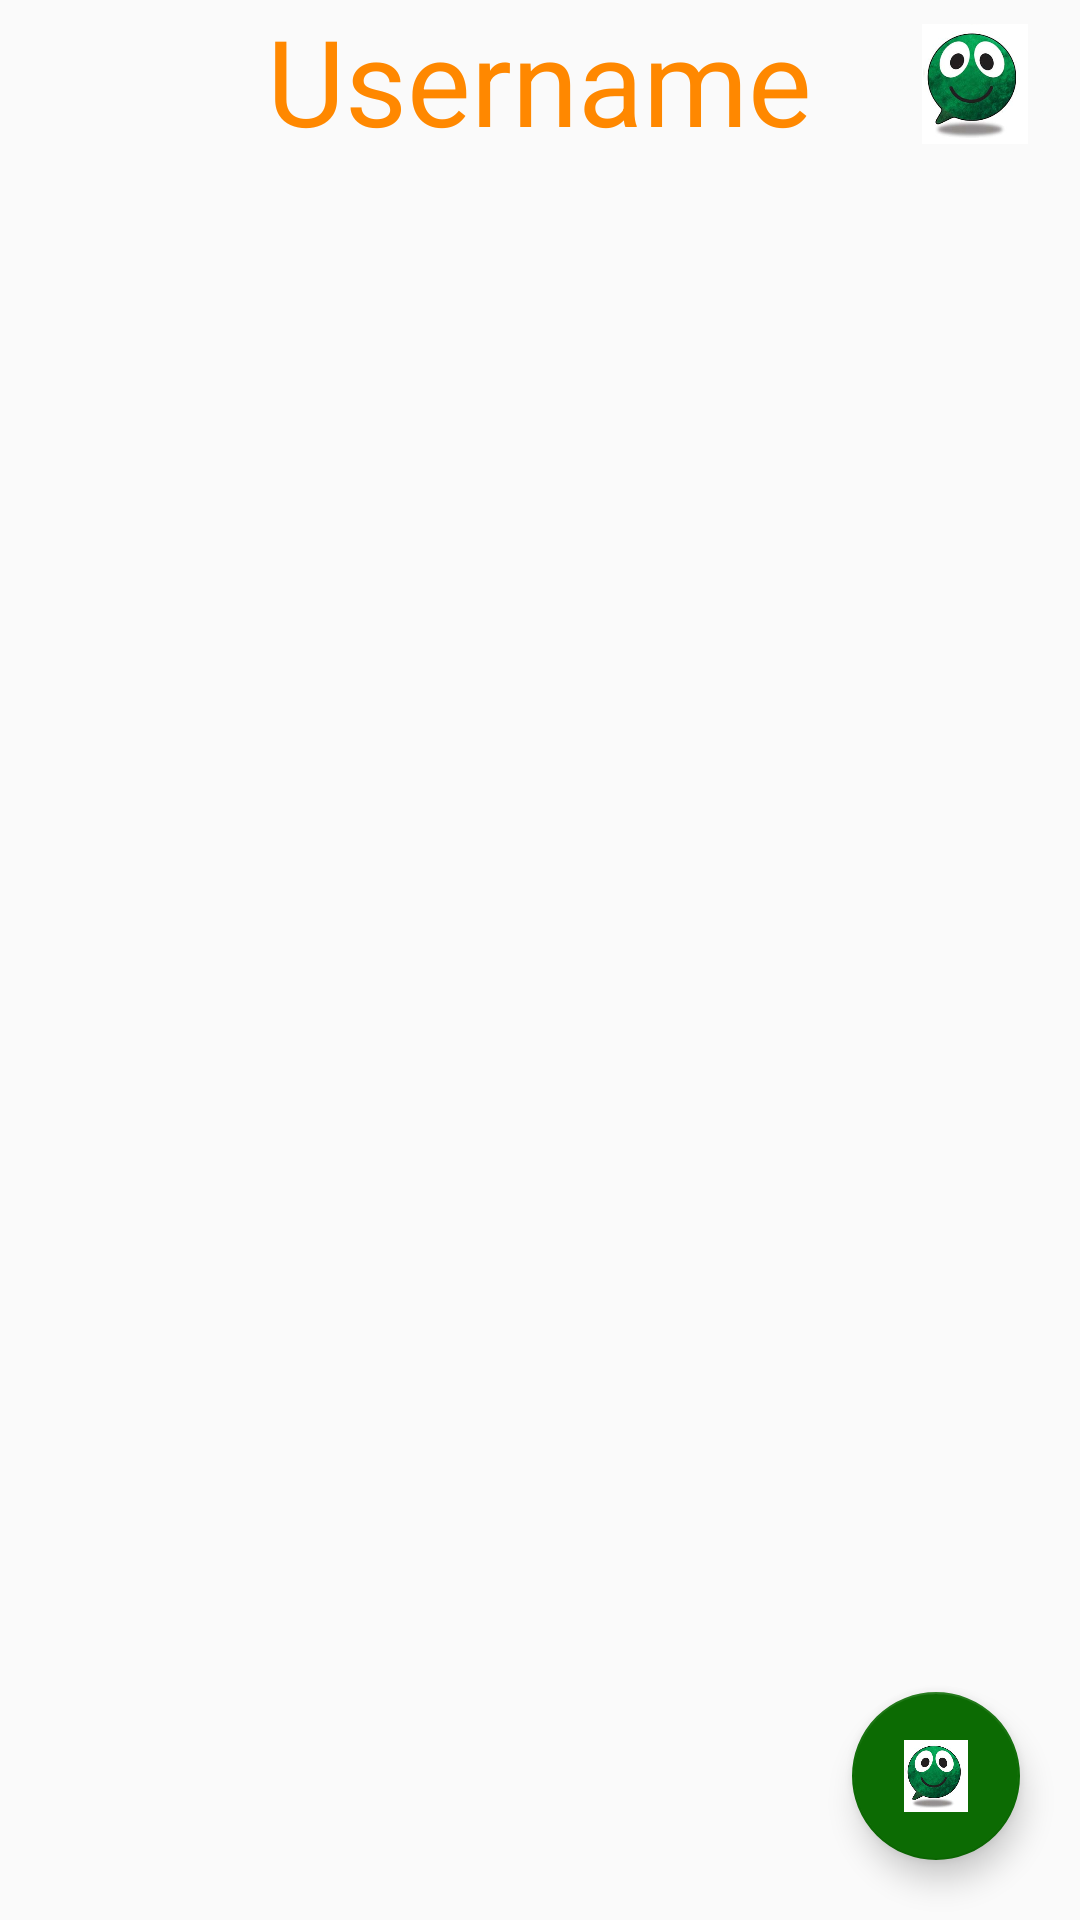

Here is an Android app screen rendered from its layout file. Give the layout XML and the strings, colors and styles it references.
<!-- AndroidManifest.xml: application theme AppTheme -->
<!-- res/layout/activity_detail.xml -->
<?xml version="1.0" encoding="utf-8"?>
<RelativeLayout xmlns:android="http://schemas.android.com/apk/res/android"
    android:layout_width="match_parent"
    android:layout_height="match_parent">

    <RelativeLayout
        android:id="@+id/detail_title_layout"
        android:layout_width="match_parent"
        android:layout_height="wrap_content"

        >

        <TextView
            android:id="@+id/detail_title_username"
            android:layout_width="wrap_content"
            android:layout_height="wrap_content"
            android:text="@string/detail_title_username"
            android:textAlignment="center"
            android:textSize="40sp"
            android:textColor="@android:color/holo_orange_dark"
            android:layout_centerInParent="true"

            />
        <ImageView
            android:id="@+id/detail_buddy_true"
            android:layout_width="40dp"
            android:layout_height="40dp"
            android:src="@drawable/buddy"
            android:layout_alignParentEnd="true"
            android:layout_marginRight="15dp"
            android:layout_marginTop="8dp"
            />

    </RelativeLayout>


    <ListView
        android:id="@+id/detail_list_view"
        android:layout_width="match_parent"
        android:layout_height="match_parent"
        android:layout_below="@id/detail_title_layout"

        >

    </ListView>

    <android.support.design.widget.FloatingActionButton
        android:id="@+id/detail_buddy_button"
        android:layout_width="56dp"
        android:layout_height="56dp"
        android:layout_alignBottom="@+id/detail_list_view"
        android:layout_alignEnd="@+id/detail_list_view"
        android:layout_marginBottom="20dp"
        android:layout_marginRight="20dp"
        android:src="@drawable/buddy"
        />

</RelativeLayout>
<!-- resources referenced by this layout -->
<resources>
  <!-- drawable buddy: png bitmap (drawable, 71790 bytes) -->
  <string name="detail_title_username">Username</string>
  <style name="AppTheme" parent="Theme.AppCompat.Light.DarkActionBar">
          
          <item name="colorPrimary">@color/orangeLight</item>
          <item name="colorPrimaryDark">@color/orangeDark</item>
          <item name="colorAccent">@color/greenDark</item>
          <item name="android:titleTextStyle">@style/title_text_style</item>
  
  
      </style>
  <color name="orangeLight">#fc8702</color>
  <color name="orangeDark">#d47100</color>
  <color name="greenDark">#0c6b03</color>
  <style name="title_text_style">
  
          <item name="android:titleTextColor">@color/greenDark</item>
  
      </style>
</resources>
